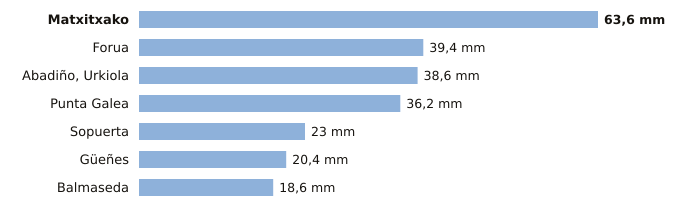

Data behind this chart, as committed beside it:
estacion, provincia, indicativo, mm_6_dias_anteriores, mm_hoy, mm_7_dias, horas_de_hoy
Matxitxako, Bizkaia, 1057B, 63.6, 0.0, 63.6, 4
Forua, Bizkaia, 1056K, 39.4, 0.0, 39.4, 4
Abadiño, Urkiola, Bizkaia, 1069Y, 38.6, 0.0, 38.6, 4
Punta Galea, Bizkaia, 1059X, 36.2, 0.0, 36.2, 4
Sopuerta, Bizkaia, 1083B, 23.0, 0.0, 23.0, 4
Güeñes, Bizkaia, 1078I, 20.4, 0.0, 20.4, 4
Balmaseda, Bizkaia, 1078C, 18.6, 0.0, 18.6, 4
